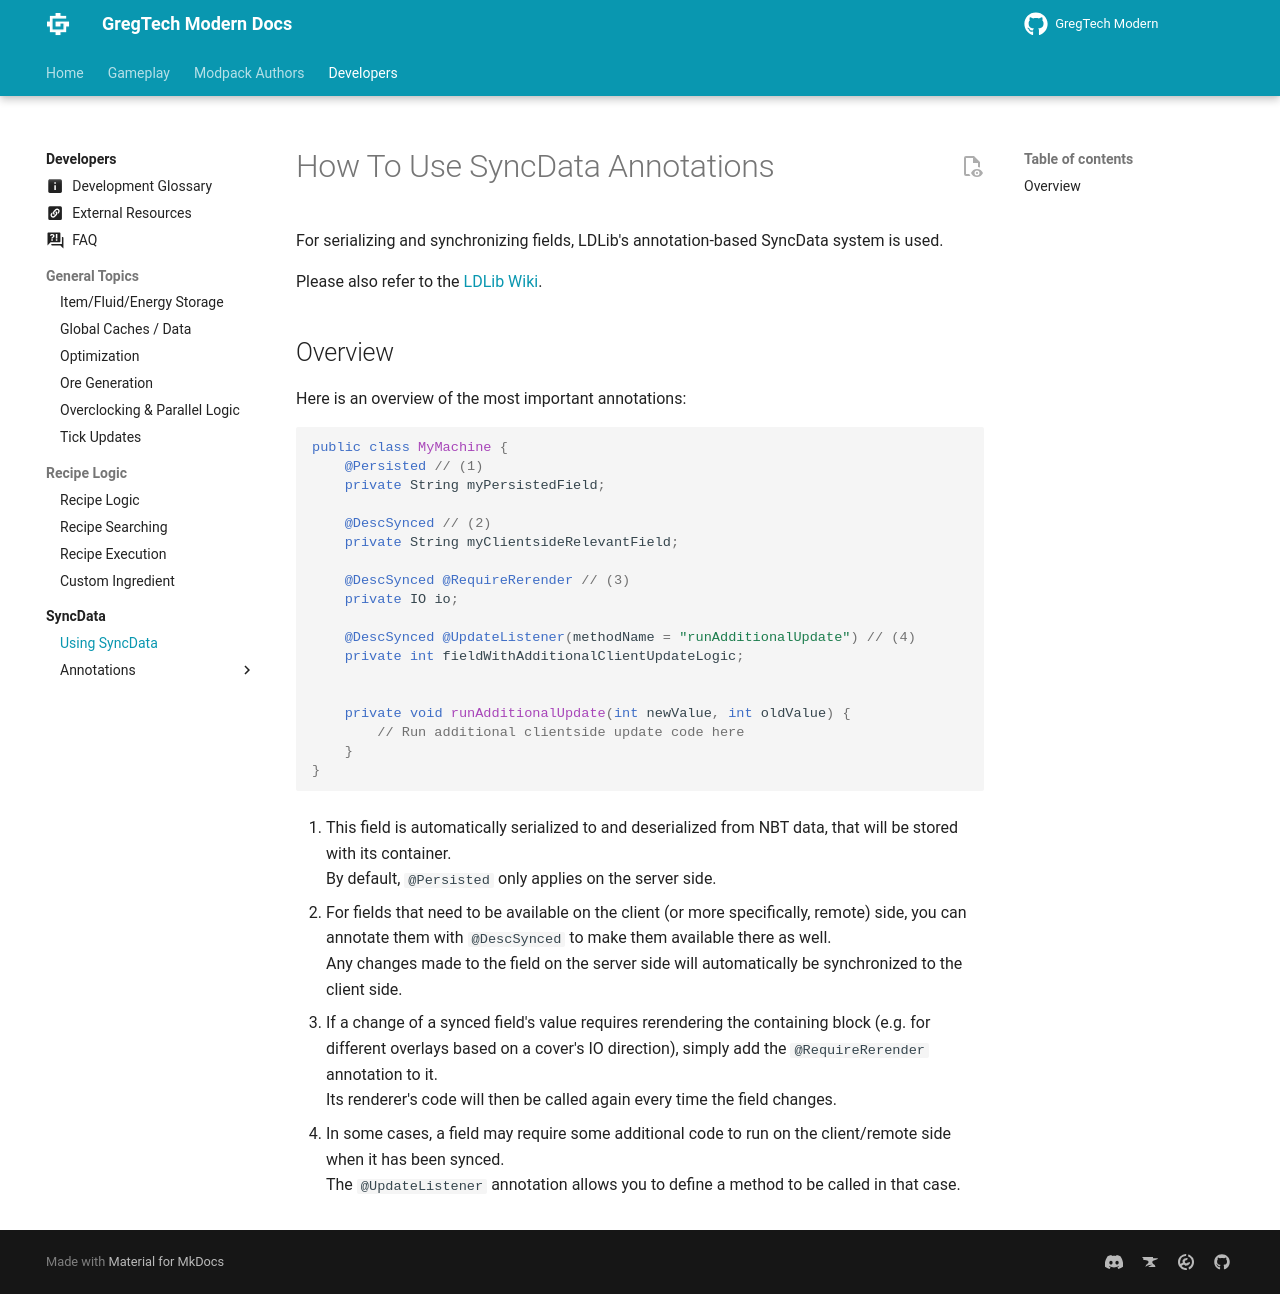

repository: randomusert-s-mods/gregtech-ceu-modern · page: 1.21/Development/SyncData/Using-SyncData/index.html · generator: mkdocs

---
title: Using SyncData
---


# How To Use SyncData Annotations

For serializing and synchronizing fields, LDLib's annotation-based SyncData system is used.

Please also refer to the [LDLib Wiki](https://github.com/Low-Drag-MC/LDLib-Architectury/wiki/SyncData-Annotations).


## Overview

Here is an overview of the most important annotations:

```java
public class MyMachine {
    @Persisted // (1)
    private String myPersistedField;
    
    @DescSynced // (2)
    private String myClientsideRelevantField;
    
    @DescSynced @RequireRerender // (3)
    private IO io;
    
    @DescSynced @UpdateListener(methodName = "runAdditionalUpdate") // (4)
    private int fieldWithAdditionalClientUpdateLogic;
    
    
    private void runAdditionalUpdate(int newValue, int oldValue) {
        // Run additional clientside update code here
    }
}
```

1. This field is automatically serialized to and deserialized from NBT data, that will be stored with its container.  
   By default, `@Persisted` only applies on the server side.

2. For fields that need to be available on the client (or more specifically, remote) side, you can annotate them with
   `@DescSynced` to make them available there as well.  
   Any changes made to the field on the server side will automatically be synchronized to the client side.

3. If a change of a synced field's value requires rerendering the containing block (e.g. for different overlays based
   on a cover's IO direction), simply add the `@RequireRerender` annotation to it.  
   Its renderer's code will then be called again every time the field changes.

4. In some cases, a field may require some additional code to run on the client/remote side when it has been synced.  
   The `@UpdateListener` annotation allows you to define a method to be called in that case.
